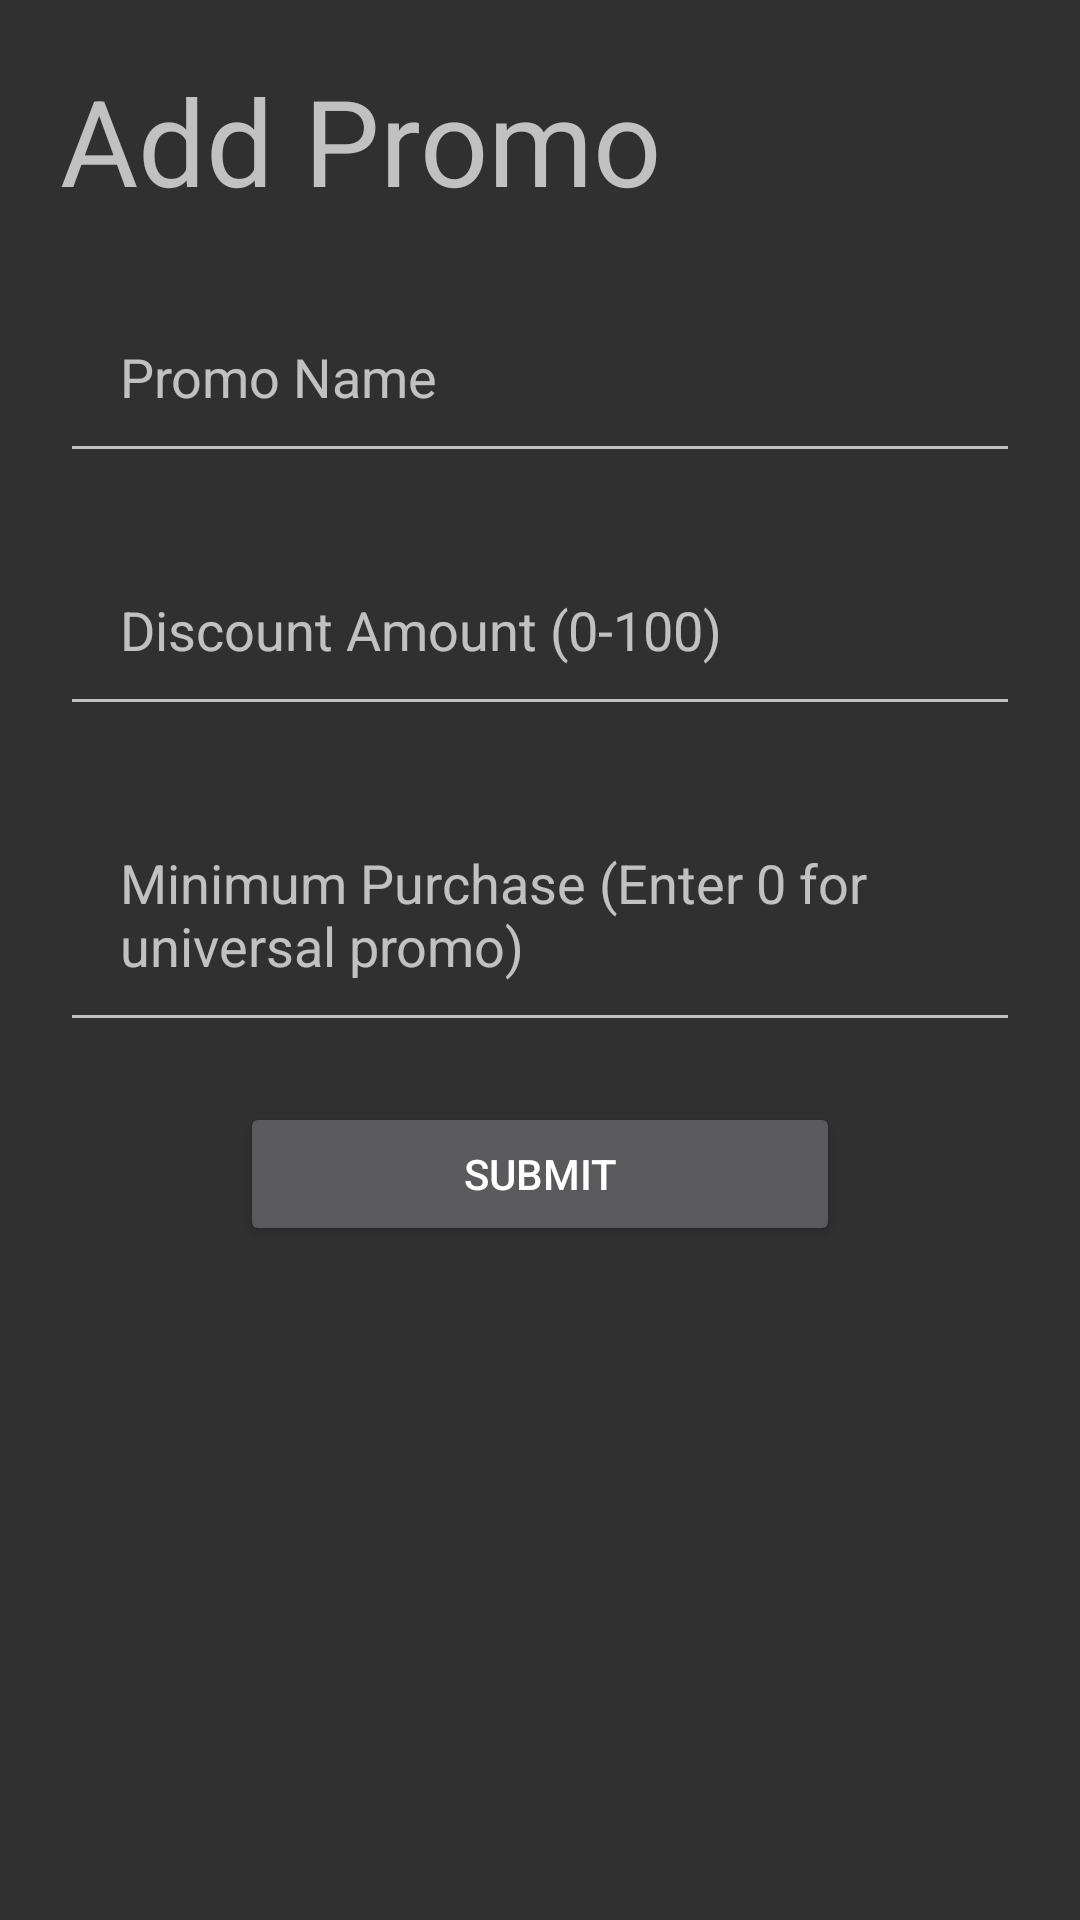

Android layout source for this screen:
<!-- AndroidManifest.xml: activity theme Theme.AppCompat -->
<!-- res/layout/activity_add_promo.xml -->
<?xml version="1.0" encoding="utf-8"?>
<androidx.constraintlayout.widget.ConstraintLayout xmlns:android="http://schemas.android.com/apk/res/android"
    xmlns:app="http://schemas.android.com/apk/res-auto"
    xmlns:tools="http://schemas.android.com/tools"
    android:layout_width="match_parent"
    android:layout_height="match_parent"
    tools:context=".AddPromoActivity">
    <TextView
        android:id="@+id/addPromoTitle"
        android:layout_width="match_parent"
        android:layout_height="wrap_content"
        android:text="Add Promo"
        android:textSize="40dp"
        android:layout_margin="20dp"
        app:layout_constraintTop_toTopOf="parent"/>
    <EditText
        android:id="@+id/promoName_et"
        android:layout_width="match_parent"
        android:layout_height="wrap_content"
        android:hint="Promo Name"
        android:padding="20dp"
        android:layout_margin="20dp"
        app:layout_constraintTop_toBottomOf="@+id/addPromoTitle"/>
    <EditText
        android:id="@+id/discAmount_et"
        android:layout_width="match_parent"
        android:layout_height="wrap_content"
        android:hint="Discount Amount (0-100)"
        android:padding="20dp"
        android:layout_margin="20dp"
        app:layout_constraintTop_toBottomOf="@+id/promoName_et"/>
    <EditText
        android:id="@+id/minPurchase_et"
        android:layout_width="match_parent"
        android:layout_height="wrap_content"
        android:hint="Minimum Purchase (Enter 0 for universal promo)"
        android:padding="20dp"
        android:layout_margin="20dp"
        app:layout_constraintTop_toBottomOf="@+id/discAmount_et" />
    <Button
        android:id="@+id/submit_promo"
        android:layout_width="200dp"
        android:layout_height="wrap_content"
        android:text="Submit"
        android:layout_marginTop="20dp"
        app:layout_constraintTop_toBottomOf="@+id/minPurchase_et"
        app:layout_constraintLeft_toLeftOf="parent"
        app:layout_constraintRight_toRightOf="parent"/>

</androidx.constraintlayout.widget.ConstraintLayout>
<!-- resources referenced by this layout -->
<resources>
  <style name="Theme.AppCompat" parent="Base.Theme.AppCompat" />
  <style name="Base.Theme.AppCompat" parent="Theme.Material3.DayNight.NoActionBar">
          
          
      </style>
</resources>
